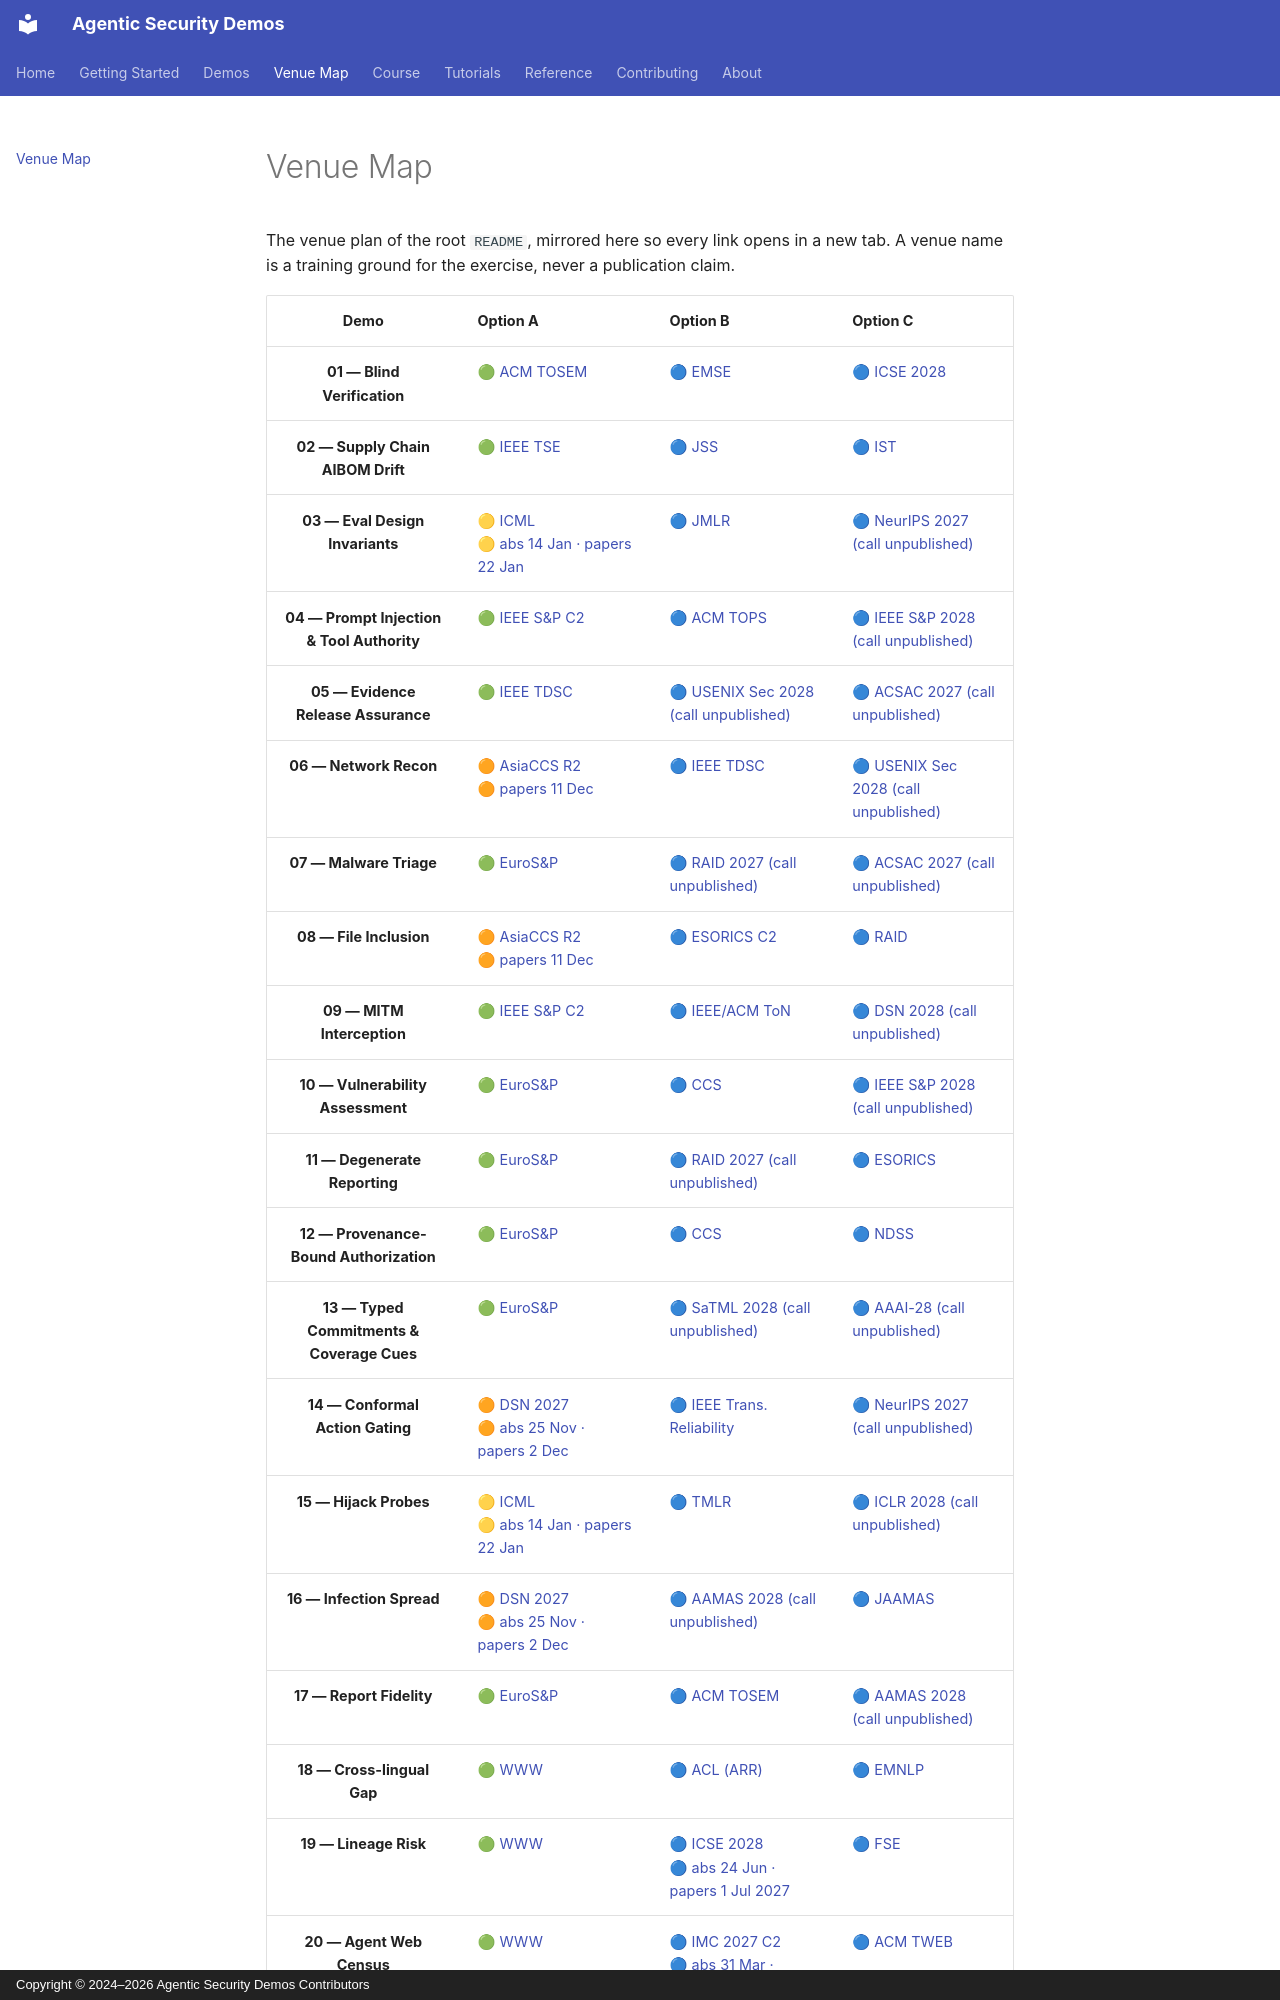

repository: jedi-master-council/agentic-security-demos · page: venues/index.html · generator: mkdocs · copyright: Copyright © 2024–2026 Agentic Security Demos Contributors

# Venue Map

The venue plan of the root `README`, mirrored here so every link opens in a new tab.
A venue name is a training ground for the exercise, never a publication claim.

| Demo | Option A | Option B | Option C |
|:---:|---|---|---|
| **01 — Blind Verification** | 🟢 <a href="https://dl.acm.org/journal/tosem" target="_blank" rel="noopener noreferrer">ACM TOSEM</a> | 🔵 <a href="https://link.springer.com/journal/10664" target="_blank" rel="noopener noreferrer">EMSE</a> | 🔵 <a href="https://conf.researchr.org/track/icse-2028/icse-2028-papers" target="_blank" rel="noopener noreferrer">ICSE 2028</a> |
| **02 — Supply Chain AIBOM Drift** | 🟢 <a href="https://ieeexplore.ieee.org/xpl/RecentIssue.jsp?punumber=32" target="_blank" rel="noopener noreferrer">IEEE TSE</a> | 🔵 <a href="https://www.sciencedirect.com/journal/journal-of-systems-and-software" target="_blank" rel="noopener noreferrer">JSS</a> | 🔵 <a href="https://www.sciencedirect.com/journal/information-and-software-technology" target="_blank" rel="noopener noreferrer">IST</a> |
| **03 — Eval Design Invariants** | 🟡 <a href="https://icml.cc/" target="_blank" rel="noopener noreferrer">ICML</a><br>🟡 <a href="https://icml.cc/" target="_blank" rel="noopener noreferrer">abs 14 Jan · papers 22 Jan</a> | 🔵 <a href="https://jmlr.org/" target="_blank" rel="noopener noreferrer">JMLR</a> | 🔵 <a href="https://neurips.cc/" target="_blank" rel="noopener noreferrer">NeurIPS 2027 (call unpublished)</a> |
| **04 — Prompt Injection & Tool Authority** | 🟢 <a href="https://sp2027.ieee-security.org/" target="_blank" rel="noopener noreferrer">IEEE S&P C2</a> | 🔵 <a href="https://dl.acm.org/journal/tops" target="_blank" rel="noopener noreferrer">ACM TOPS</a> | 🔵 <a href="https://www.ieee-security.org/TC/SP-Index.html" target="_blank" rel="noopener noreferrer">IEEE S&P 2028 (call unpublished)</a> |
| **05 — Evidence Release Assurance** | 🟢 <a href="https://ieeexplore.ieee.org/xpl/RecentIssue.jsp?punumber=8858" target="_blank" rel="noopener noreferrer">IEEE TDSC</a> | 🔵 <a href="https://www.usenix.org/conference/usenixsecurity28" target="_blank" rel="noopener noreferrer">USENIX Sec 2028 (call unpublished)</a> | 🔵 <a href="https://www.acsac.org/" target="_blank" rel="noopener noreferrer">ACSAC 2027 (call unpublished)</a> |
| **06 — Network Recon** | 🟠 <a href="https://asiaccs2027.cityu.edu.mo/" target="_blank" rel="noopener noreferrer">AsiaCCS R2</a><br>🟠 <a href="https://asiaccs2027.cityu.edu.mo/call-for-papers/index.html" target="_blank" rel="noopener noreferrer">papers 11 Dec</a> | 🔵 <a href="https://ieeexplore.ieee.org/xpl/RecentIssue.jsp?punumber=8858" target="_blank" rel="noopener noreferrer">IEEE TDSC</a> | 🔵 <a href="https://www.usenix.org/conference/usenixsecurity28" target="_blank" rel="noopener noreferrer">USENIX Sec 2028 (call unpublished)</a> |
| **07 — Malware Triage** | 🟢 <a href="https://eurosp2027.ieee-security.org/" target="_blank" rel="noopener noreferrer">EuroS&P</a> | 🔵 <a href="https://raid2027.org/" target="_blank" rel="noopener noreferrer">RAID 2027 (call unpublished)</a> | 🔵 <a href="https://www.acsac.org/" target="_blank" rel="noopener noreferrer">ACSAC 2027 (call unpublished)</a> |
| **08 — File Inclusion** | 🟠 <a href="https://asiaccs2027.cityu.edu.mo/" target="_blank" rel="noopener noreferrer">AsiaCCS R2</a><br>🟠 <a href="https://asiaccs2027.cityu.edu.mo/call-for-papers/index.html" target="_blank" rel="noopener noreferrer">papers 11 Dec</a> | 🔵 <a href="https://conf.laas.fr/esorics" target="_blank" rel="noopener noreferrer">ESORICS C2</a> | 🔵 <a href="https://raid2027.org/" target="_blank" rel="noopener noreferrer">RAID</a> |
| **09 — MITM Interception** | 🟢 <a href="https://sp2027.ieee-security.org/" target="_blank" rel="noopener noreferrer">IEEE S&P C2</a> | 🔵 <a href="https://ieeexplore.ieee.org/xpl/RecentIssue.jsp?punumber=90" target="_blank" rel="noopener noreferrer">IEEE/ACM ToN</a> | 🔵 <a href="https://www.dsn.org/" target="_blank" rel="noopener noreferrer">DSN 2028 (call unpublished)</a> |
| **10 — Vulnerability Assessment** | 🟢 <a href="https://eurosp2027.ieee-security.org/" target="_blank" rel="noopener noreferrer">EuroS&P</a> | 🔵 <a href="https://www.sigsac.org/ccs/CCS2027/" target="_blank" rel="noopener noreferrer">CCS</a> | 🔵 <a href="https://www.ieee-security.org/TC/SP-Index.html" target="_blank" rel="noopener noreferrer">IEEE S&P 2028 (call unpublished)</a> |
| **11 — Degenerate Reporting** | 🟢 <a href="https://eurosp2027.ieee-security.org/" target="_blank" rel="noopener noreferrer">EuroS&P</a> | 🔵 <a href="https://raid2027.org/" target="_blank" rel="noopener noreferrer">RAID 2027 (call unpublished)</a> | 🔵 <a href="https://conf.laas.fr/esorics" target="_blank" rel="noopener noreferrer">ESORICS</a> |
| **12 — Provenance-Bound Authorization** | 🟢 <a href="https://eurosp2027.ieee-security.org/" target="_blank" rel="noopener noreferrer">EuroS&P</a> | 🔵 <a href="https://www.sigsac.org/ccs/CCS2027/" target="_blank" rel="noopener noreferrer">CCS</a> | 🔵 <a href="https://www.ndss-symposium.org/" target="_blank" rel="noopener noreferrer">NDSS</a> |
| **13 — Typed Commitments & Coverage Cues** | 🟢 <a href="https://eurosp2027.ieee-security.org/" target="_blank" rel="noopener noreferrer">EuroS&P</a> | 🔵 <a href="https://satml.org/" target="_blank" rel="noopener noreferrer">SaTML 2028 (call unpublished)</a> | 🔵 <a href="https://aaai.org/conference/aaai/" target="_blank" rel="noopener noreferrer">AAAI-28 (call unpublished)</a> |
| **14 — Conformal Action Gating** | 🟠 <a href="https://dsn2027-berlin.github.io/" target="_blank" rel="noopener noreferrer">DSN 2027</a><br>🟠 <a href="https://dsn2027-berlin.github.io/call-for-contributions/" target="_blank" rel="noopener noreferrer">abs 25 Nov · papers 2 Dec</a> | 🔵 <a href="https://ieeexplore.ieee.org/xpl/RecentIssue.jsp?punumber=24" target="_blank" rel="noopener noreferrer">IEEE Trans. Reliability</a> | 🔵 <a href="https://neurips.cc/" target="_blank" rel="noopener noreferrer">NeurIPS 2027 (call unpublished)</a> |
| **15 — Hijack Probes** | 🟡 <a href="https://icml.cc/" target="_blank" rel="noopener noreferrer">ICML</a><br>🟡 <a href="https://icml.cc/" target="_blank" rel="noopener noreferrer">abs 14 Jan · papers 22 Jan</a> | 🔵 <a href="https://jmlr.org/tmlr/" target="_blank" rel="noopener noreferrer">TMLR</a> | 🔵 <a href="https://iclr.cc/" target="_blank" rel="noopener noreferrer">ICLR 2028 (call unpublished)</a> |
| **16 — Infection Spread** | 🟠 <a href="https://dsn2027-berlin.github.io/" target="_blank" rel="noopener noreferrer">DSN 2027</a><br>🟠 <a href="https://dsn2027-berlin.github.io/call-for-contributions/" target="_blank" rel="noopener noreferrer">abs 25 Nov · papers 2 Dec</a> | 🔵 <a href="https://www.ifaamas.org/" target="_blank" rel="noopener noreferrer">AAMAS 2028 (call unpublished)</a> | 🔵 <a href="https://link.springer.com/journal/10458" target="_blank" rel="noopener noreferrer">JAAMAS</a> |
| **17 — Report Fidelity** | 🟢 <a href="https://eurosp2027.ieee-security.org/" target="_blank" rel="noopener noreferrer">EuroS&P</a> | 🔵 <a href="https://dl.acm.org/journal/tosem" target="_blank" rel="noopener noreferrer">ACM TOSEM</a> | 🔵 <a href="https://www.ifaamas.org/" target="_blank" rel="noopener noreferrer">AAMAS 2028 (call unpublished)</a> |
| **18 — Cross-lingual Gap** | 🟢 <a href="https://www2027.thewebconf.org/" target="_blank" rel="noopener noreferrer">WWW</a> | 🔵 <a href="https://aclrollingreview.org/" target="_blank" rel="noopener noreferrer">ACL (ARR)</a> | 🔵 <a href="https://aclanthology.org/venues/emnlp/" target="_blank" rel="noopener noreferrer">EMNLP</a> |
| **19 — Lineage Risk** | 🟢 <a href="https://www2027.thewebconf.org/" target="_blank" rel="noopener noreferrer">WWW</a> | 🔵 <a href="https://conf.researchr.org/track/icse-2028/icse-2028-papers" target="_blank" rel="noopener noreferrer">ICSE 2028</a><br>🔵 <a href="https://conf.researchr.org/track/icse-2028/icse-2028-papers" target="_blank" rel="noopener noreferrer">abs 24 Jun · papers 1 Jul 2027</a> | 🔵 <a href="https://www.esec-fse.org/" target="_blank" rel="noopener noreferrer">FSE</a> |
| **20 — Agent Web Census** | 🟢 <a href="https://www2027.thewebconf.org/" target="_blank" rel="noopener noreferrer">WWW</a> | 🔵 <a href="https://conferences.sigcomm.org/imc/2027/" target="_blank" rel="noopener noreferrer">IMC 2027 C2</a><br>🔵 <a href="https://conferences.sigcomm.org/imc/2027/" target="_blank" rel="noopener noreferrer">abs 31 Mar · papers 7 Apr 2027</a> | 🔵 <a href="https://dl.acm.org/journal/tweb" target="_blank" rel="noopener noreferrer">ACM TWEB</a> |
| **21 — MCP Ecosystem Census** | 🟢 <a href="https://dsn2027-berlin.github.io/call-for-contributions/" target="_blank" rel="noopener noreferrer">DSN 2027</a> | 🔵 <a href="https://conferences.sigcomm.org/imc/" target="_blank" rel="noopener noreferrer">IMC</a> | 🔵 <a href="https://asiaccs2027.cityu.edu.mo/" target="_blank" rel="noopener noreferrer">AsiaCCS</a> |
| **22 — Memory Leakage** | 🟠 <a href="https://petsymposium.org/2027" target="_blank" rel="noopener noreferrer">PoPETs 2027 Issue 3</a><br>🟠 <a href="https://petsymposium.org/cfp27.php" target="_blank" rel="noopener noreferrer">Issue 3: 30 Nov</a> | 🟡 <a href="https://petsymposium.org/2027" target="_blank" rel="noopener noreferrer">PoPETs Issue 4</a><br>🟡 <a href="https://petsymposium.org/cfp27.php" target="_blank" rel="noopener noreferrer">28 Feb</a> | 🔵 <a href="https://www.ieee-security.org/TC/SP-Index.html" target="_blank" rel="noopener noreferrer">IEEE S&P 2028 (call unpublished)</a> |
| **23 — Fault Injection** | 🟠 <a href="https://dsn2027-berlin.github.io/" target="_blank" rel="noopener noreferrer">DSN 2027</a><br>🟠 <a href="https://dsn2027-berlin.github.io/call-for-contributions/" target="_blank" rel="noopener noreferrer">abs 25 Nov · papers 2 Dec</a> | 🔵 <a href="https://ieeexplore.ieee.org/xpl/RecentIssue.jsp?punumber=24" target="_blank" rel="noopener noreferrer">IEEE Trans. Reliability</a> | 🔵 <a href="https://conf.researchr.org/home/ase-2027" target="_blank" rel="noopener noreferrer">ASE 2027 (call unpublished)</a> |
| **24 — Delegation Checks** | 🟡 <a href="https://csf2027.ieee-security.org/" target="_blank" rel="noopener noreferrer">CS
